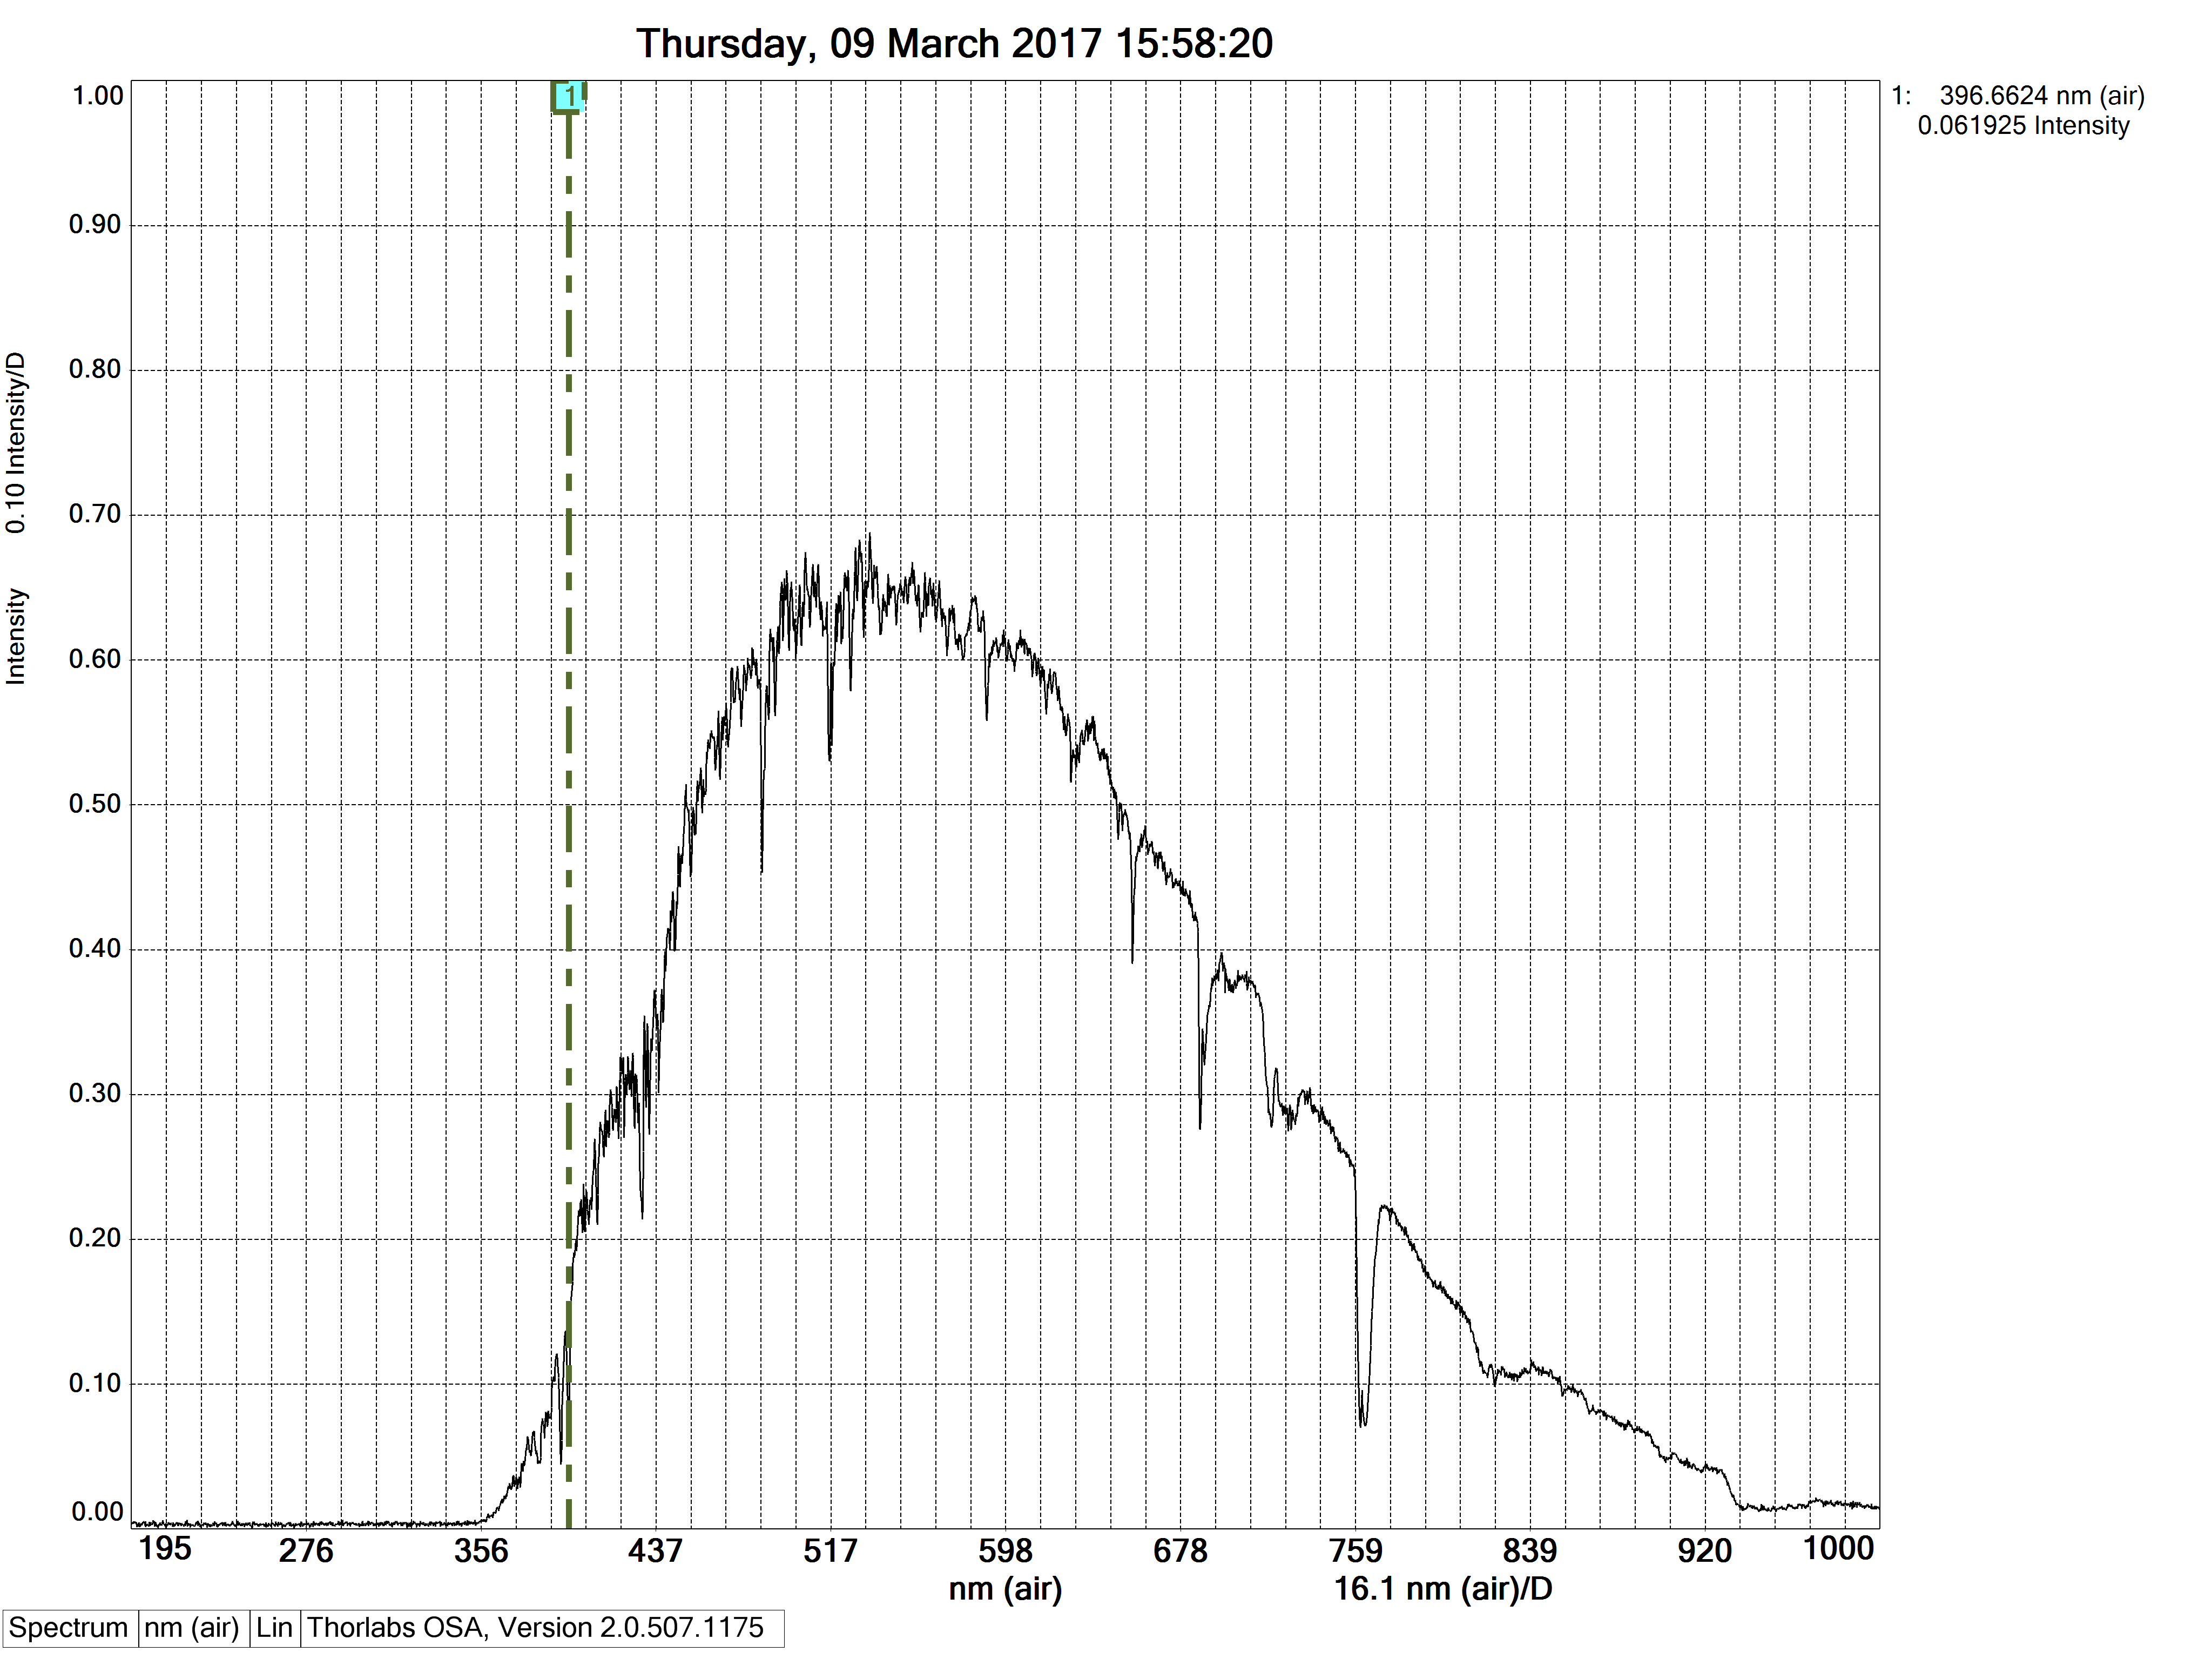

The table this chart was drawn from, first rows:
#Thorlabs FTS
#[SpectrumHeader]
#Date, 20170309
#Time, 15574110
#GMTTime, 15574110
#XAxisUnit, nm_air
#YAxisUnit, intensity
#Average, 1
#RollingAverage, 0
#SpectrumSmooth, 0
#SSmoothParam1, 0
#SSmoothParam2, 0
#SSmoothParam3, 0
#SSmoothParam4, 0
#IntegrationTime, 0.2
#TriggerMode, 0
#InterferometerSerial, M00328119
#Source, 
#AirMeasureOpt, 0
#WnrMin, 0.000000
#WnrMax, 0.000000
#Length, 3648
#Resolution, 0.0000000000e+000
#ADC, 0
#Instrument, 0
#InstrModel, CCS200
#Type, emission
#AirTemp, 0.00
#AirPressure, 0.00
#AirRelHum, 0.00
#Name, 
#Comment, 
#[Data]
1.952689209e+002, 2.811172511e-003
1.954717560e+002, 2.993300091e-003
1.956746063e+002, 4.551502410e-003
1.958774719e+002, 3.519446356e-003
1.960803528e+002, 4.268193152e-003
1.962832489e+002, 3.377791494e-003
1.964861603e+002, 5.097885150e-003
1.966890869e+002, 4.106301814e-003
1.968920288e+002, 4.672920797e-003
1.970949707e+002, 4.490793217e-003
1.972979431e+002, 4.834812135e-003
1.975009308e+002, 3.661100985e-003
1.977039185e+002, 4.369374830e-003
1.979069366e+002, 1.394624822e-003
1.981099701e+002, 3.539682832e-003
1.983130035e+002, 2.001716755e-003
1.985160522e+002, 3.924174234e-003
1.987191315e+002, 1.435097656e-003
1.989222107e+002, 4.450320266e-003
1.991253204e+002, 1.394624822e-003
1.993284302e+002, 2.811172511e-003
1.995315552e+002, 1.677934430e-003
1.997346954e+002, 2.608808456e-003
1.999378510e+002, 3.822992323e-003
2.001410217e+002, 2.973063616e-003
2.003442078e+002, 3.033772809e-003
2.005474091e+002, 4.571738653e-003
2.007506256e+002, 4.025356378e-003
... 3,620 more rows
